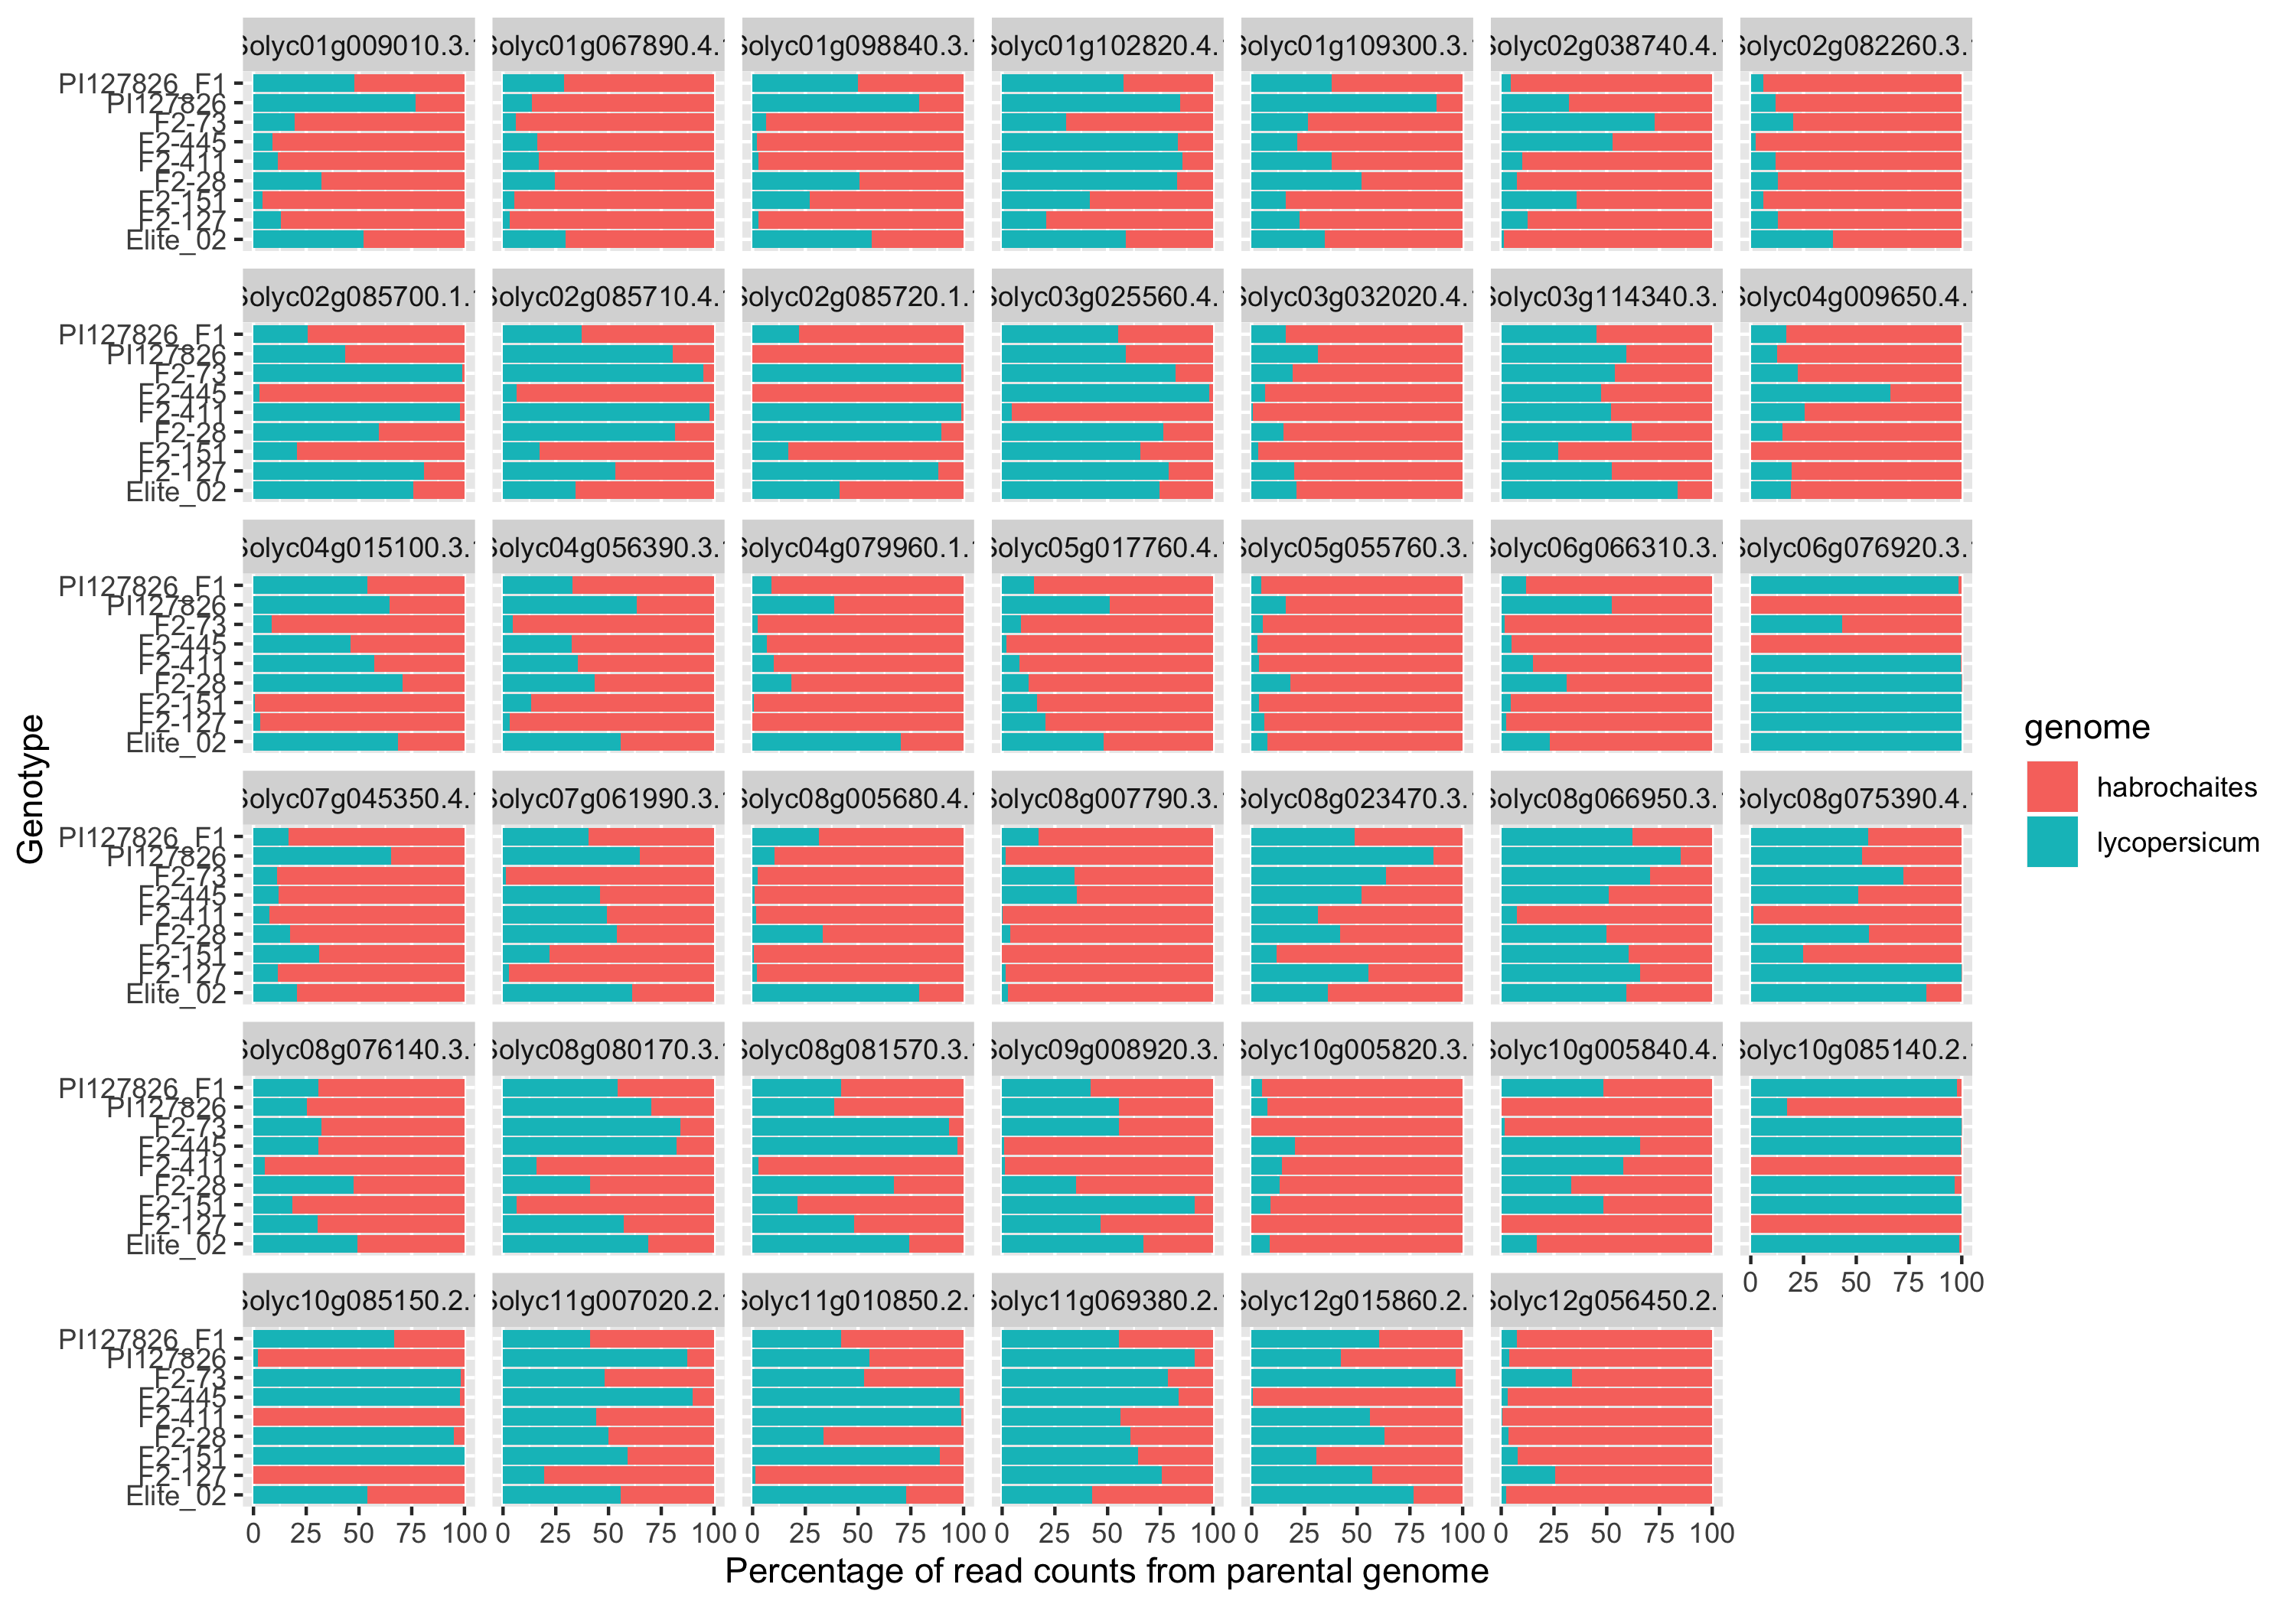

Recreate this plot in R.
library("checkpoint")

checkpoint("2020-01-01")

suppressPackageStartupMessages(library(tidyverse))
suppressPackageStartupMessages(library(DESeq2))

source("Figure_8/R/normalise_counts.R")

###############
# Import counts
###############

# Counts based on the Heinz1706 genome 
heinz <- read.delim("Figure_8/counts_on_heinz.tsv", stringsAsFactors = F, check.names = F)

# Counts based on the PI127826 genome
habro <- read.delim("Figure_8/counts_on_habrochaites.tsv", stringsAsFactors = F, check.names = F)

# remove columns not useful (Chr, Start, End, etc.)
heinz <- heinz[,-c(2,3,4,5,6)] 
habro <- habro[,-c(2,3,4,5,6)] 

#######################
# Normalise with DESeq2
#######################

row.names(heinz) <- heinz$target
row.names(habro) <- habro$target

cts_heinz <- heinz[,-1]
cts_habro <- habro[,-1]

col_data = data.frame(
  sample = colnames(heinz)[2:ncol(heinz)], 
  condition = c(rep("A",4), rep("B","5"))) # arbitrary conditions (not used)

dds_heinz <- DESeqDataSetFromMatrix(countData = cts_heinz, colData = col_data, design = ~ condition)
dds_habro <- DESeqDataSetFromMatrix(countData = cts_habro, colData = col_data, design = ~ condition)

dds_heinz <- estimateSizeFactors(dds_heinz)
dds_habro <- estimateSizeFactors(dds_habro)

norm_heinz <- DESeq2::counts(dds_heinz, normalized = TRUE)
norm_habro <- DESeq2::counts(dds_habro, normalized = TRUE)

###################
# Keep common genes
###################

# keep only common target genes
norm_heinz <- norm_heinz[row.names(norm_heinz) %in% habro$target,]

# reorder genes in the same order
norm_habro <- norm_habro[order(row.names(norm_habro)),]

# sanity check
if (! all_equal(row.names(norm_habro), row.names(norm_heinz)) ) {
  stop("problems with matching gene names")

###################################
# Conversion to matrix and addition
###################################

total_counts <- norm_heinz + norm_habro

# % of counts coming from ELite (Heinz1706 genome)
perc_heinz <- norm_heinz / total_counts * 100 

# % of counts coming from habro (PI127826 genome)
perc_habro <- norm_habro / total_counts * 100 


# add genome ref
perc_habro <- as.data.frame(perc_habro)
perc_heinz <- as.data.frame(perc_heinz)
perc_habro$genome = "habrochaites"
perc_heinz$genome = "lycopersicum"

# add genes names
perc_habro$target <- targets
perc_heinz$target <- targets

# add genome ref
perc_habro$genome = "habrochaites"
perc_heinz$genome = "lycopersicum"

#############################################################
# Creation of a combined dataframe with a "genome_ref" column
# Goal = plot comparative barplots
#############################################################

final_df = bind_rows(perc_habro, perc_heinz) %>% 
  pivot_longer(., 
               cols = - c(target, genome),
               names_to = "genotype", 
               values_to = "percentage_of_counts") 

p_barplot <- final_df %>% 
  ggplot(., aes(x = genotype, y = percentage_of_counts, fill = genome)) +
    geom_bar(stat = "identity") +
    facet_wrap(~ target) + 
    coord_flip() +
    labs(x = "Genotype", y = "Percentage of read counts from parental genome") +
    theme(axis.text.x = element_text(angle = 0))
  
ggsave(filename = "Figure_8/figure8.png", plot = p_barplot, width = 10, height = 7)
